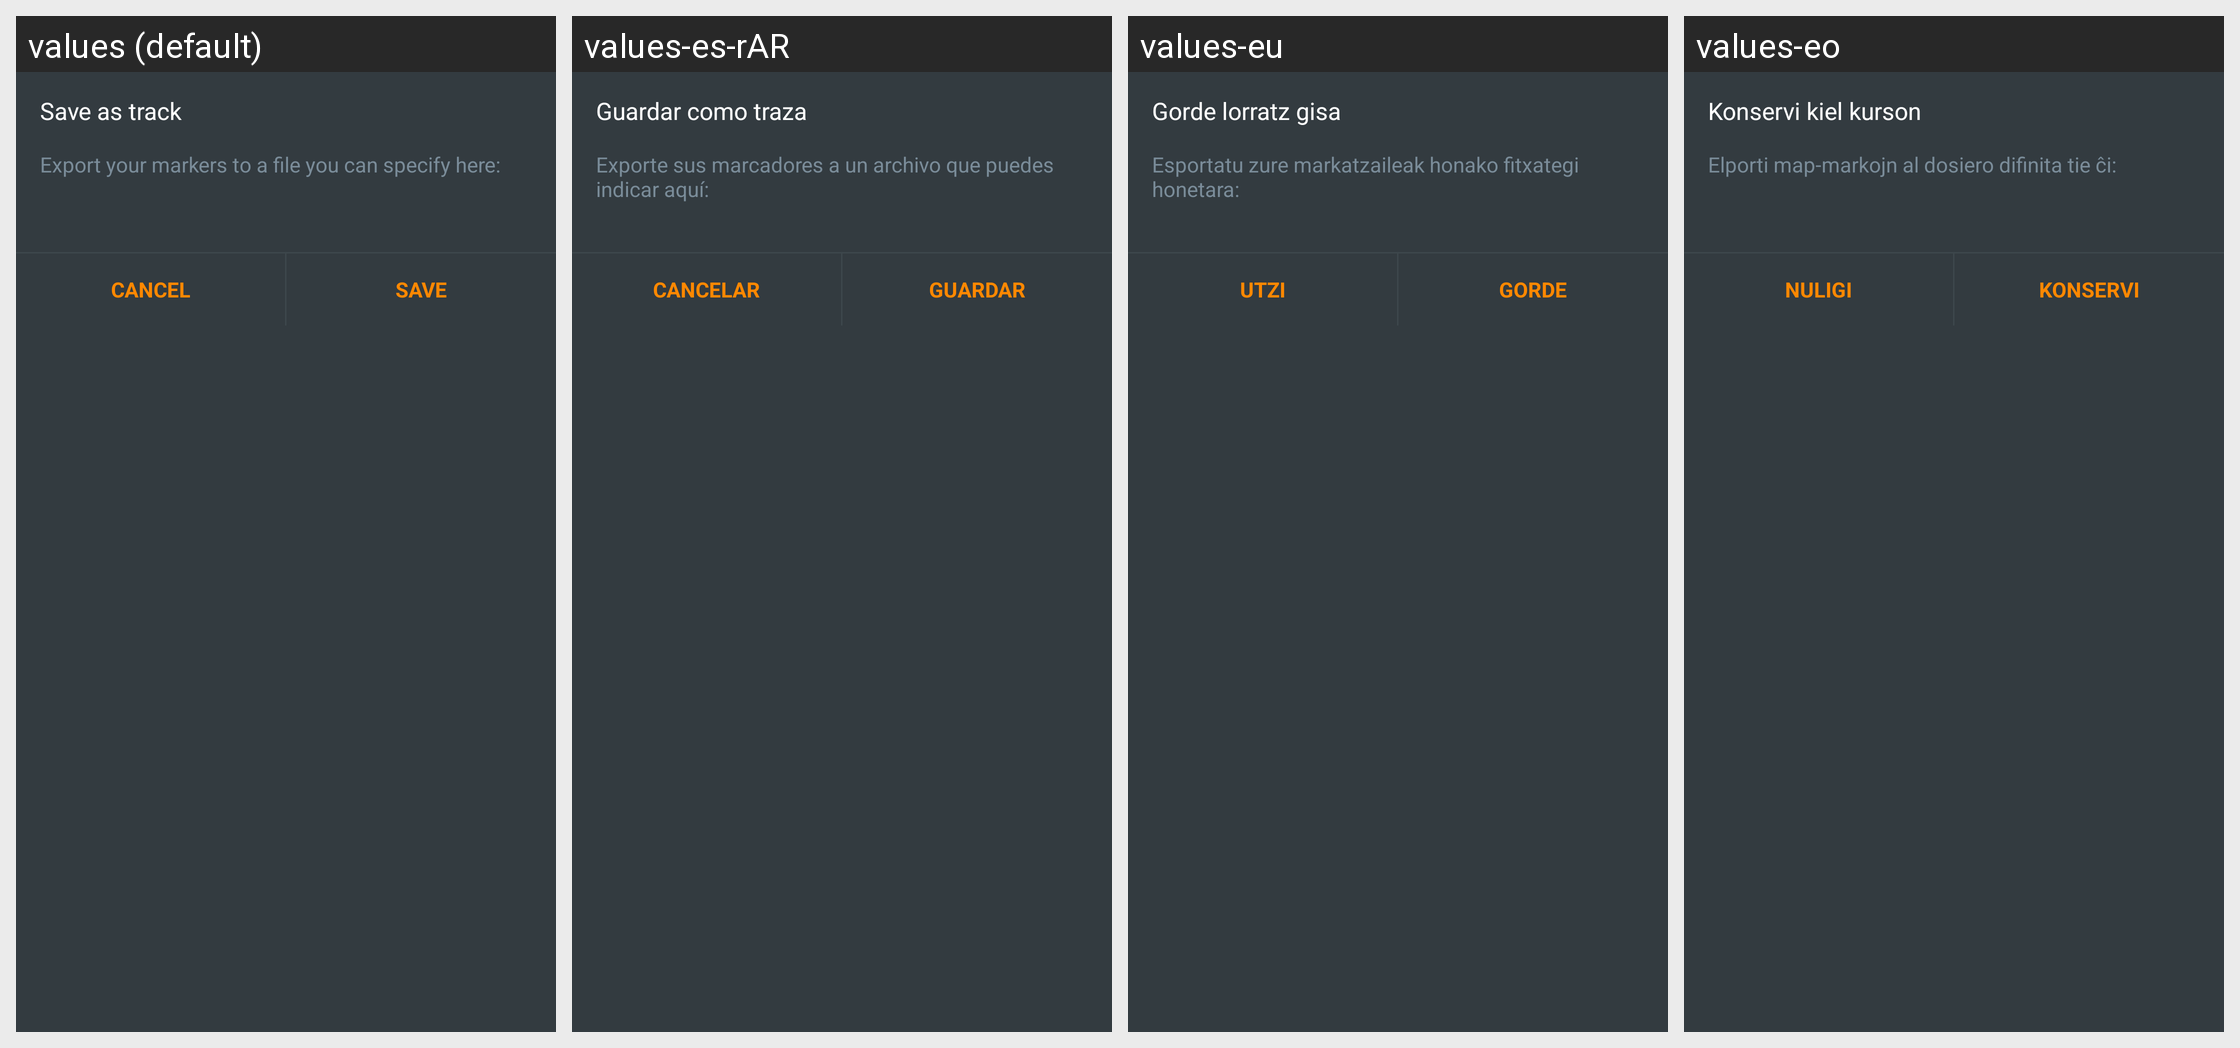

The Android screen above is rendered under several locales of the same app. Produce the string resources it draws, with the default and per-locale values.
Android screen res/layout/fragment_marker_save_as_track_bottom_sheet_dialog.xml rendered under 4 locales, left to right: values (default), values-es-rAR, values-eu, values-eo. Device: Nexus 5 (rendered at 1080×1920; each locale shown at half size, 540×960, under a caption strip naming it); theme OsmandDarkTheme.
Other locales in the repository, not shown: values-af, values-ar, values-az, values-be, values-be-rBY, values-bg, values-bn, values-bs, values-ca, values-cs, values-cy, values-da, values-de, values-el, values-en-rGB, values-es, values-es-rUS, values-et, values-fa, values-fi, values-fr, values-gl, values-he, values-hr, values-hu, values-hy, values-id, values-is, values-it, values-ja, values-ka, values-kn, values-ko, values-ku, values-lt, values-lv, values-ml, values-mr, values-nb, values-nl, values-nn, values-pl, values-pt, values-pt-rBR, values-ro, values-ru, values-sc, values-sk, values-sl, values-sq, values-sr, values-sv, values-tr, values-uk, values-vi, values-zh-rCN, values-zh-rTW.
Strings drawn on this screen, with the default value and each locale's value (text and hints the layout hard-codes, and strings that could not be matched under every locale, appear in the picture but are not listed):

marker_save_as_track
  values: Save as track
  values-es-rAR: Guardar como traza
  values-eu: Gorde lorratz gisa
  values-eo: Konservi kiel kurson

shared_string_cancel
  values: Cancel
  values-es-rAR: Cancelar
  values-eu: Utzi
  values-eo: Nuligi

shared_string_save
  values: Save
  values-es-rAR: Guardar
  values-eu: Gorde
  values-eo: Konservi
